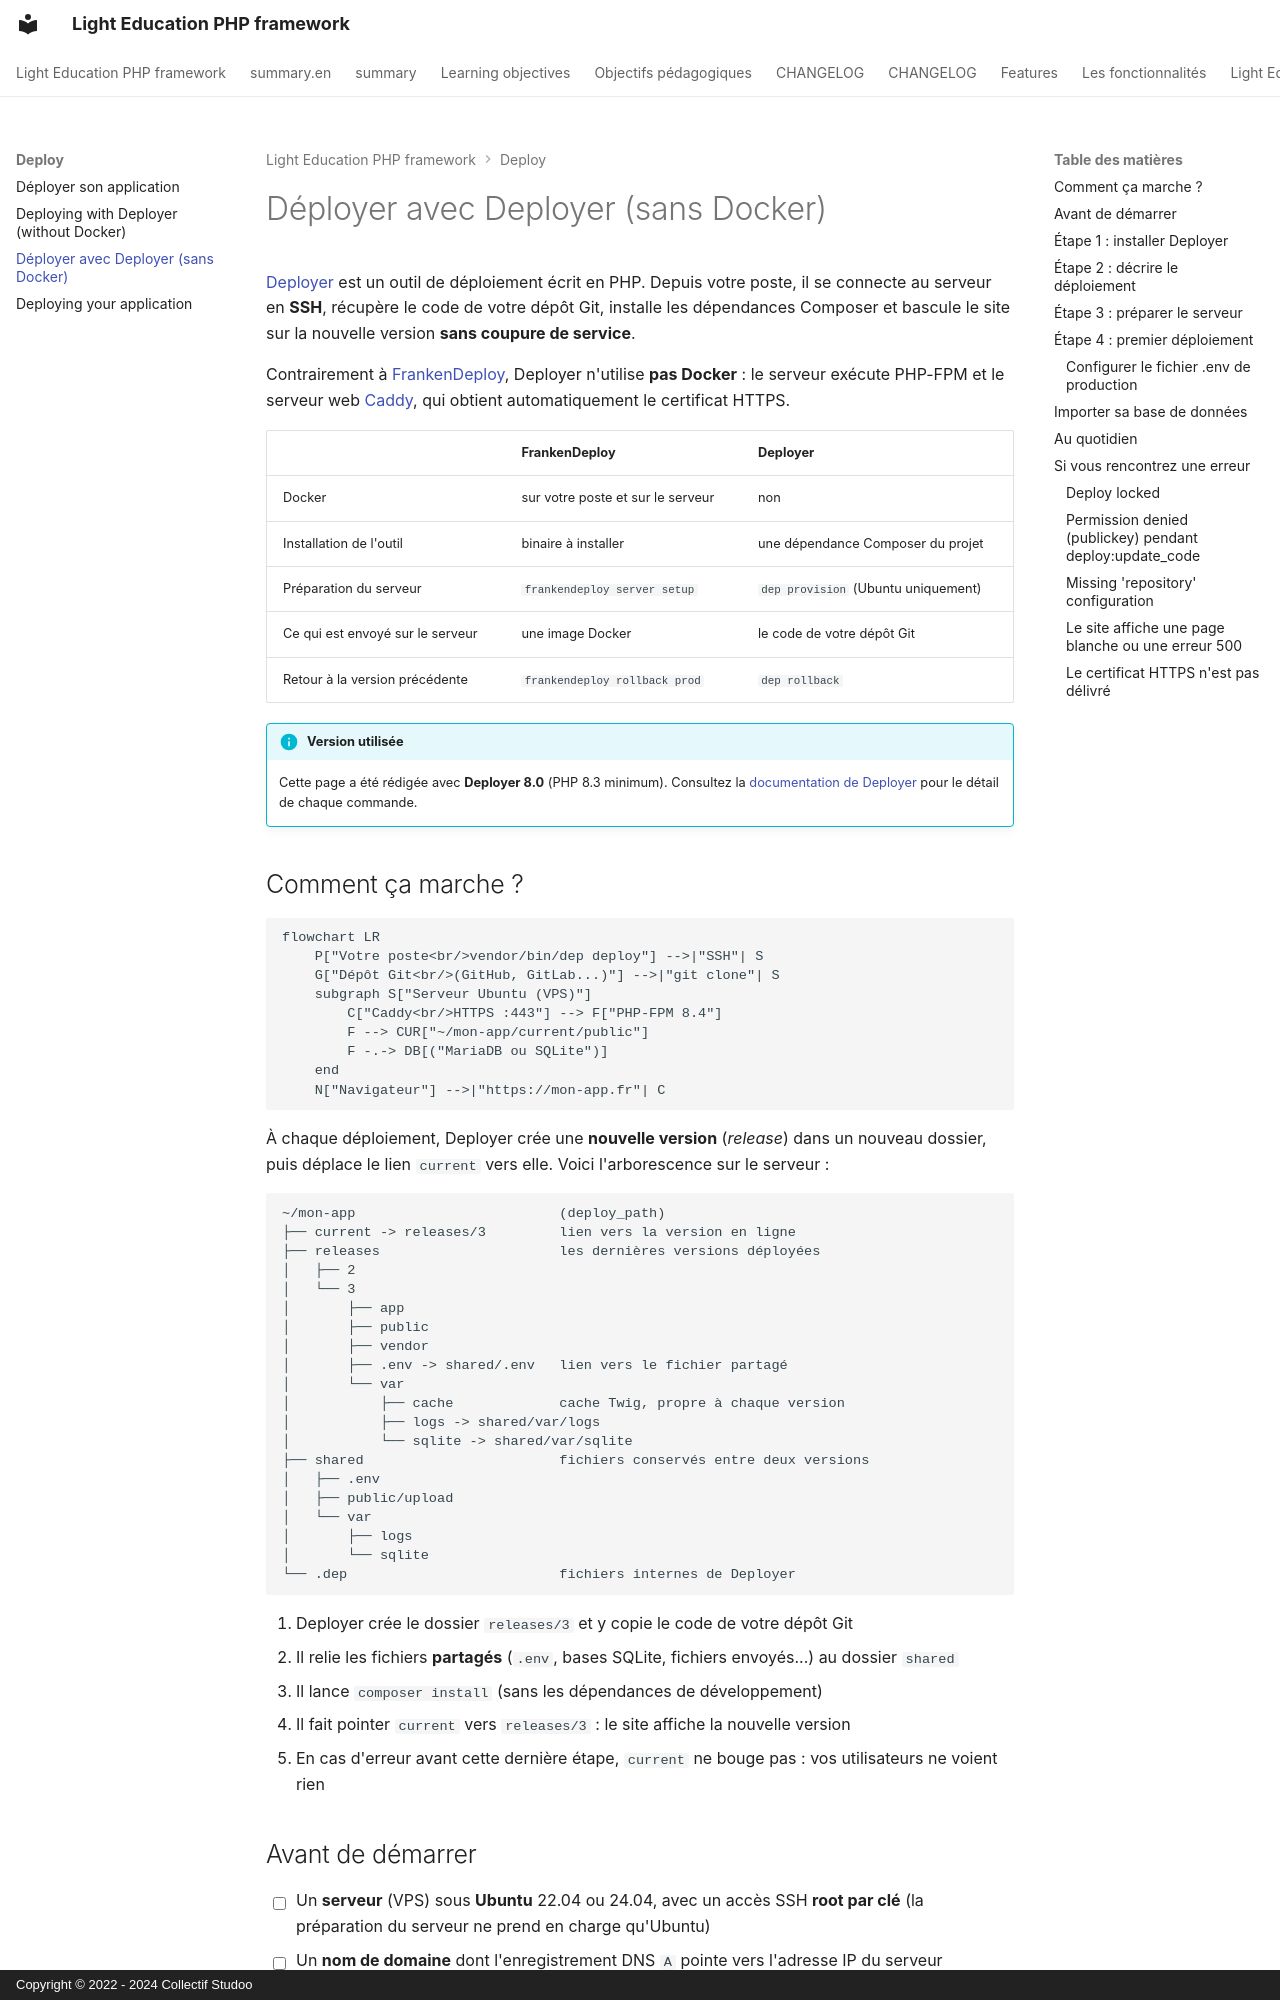

repository: studoo-app/edu-framework · page: deploy/deployer/index.html · generator: mkdocs · copyright: Copyright © 2022 - 2024 Collectif Studoo

# Déployer avec Deployer (sans Docker)

[Deployer](https://deployer.org){:target="_blank"} est un outil de déploiement écrit en PHP. Depuis votre poste, il se connecte au serveur en **SSH**, récupère le code de votre dépôt Git, installe les dépendances Composer et bascule le site sur la nouvelle version **sans coupure de service**.

Contrairement à [FrankenDeploy](index.md), Deployer n'utilise **pas Docker** : le serveur exécute PHP-FPM et le serveur web [Caddy](https://caddyserver.com){:target="_blank"}, qui obtient automatiquement le certificat HTTPS.

| | FrankenDeploy | Deployer |
|---|---|---|
| Docker | sur votre poste et sur le serveur | non |
| Installation de l'outil | binaire à installer | une dépendance Composer du projet |
| Préparation du serveur | `frankendeploy server setup` | `dep provision` (Ubuntu uniquement) |
| Ce qui est envoyé sur le serveur | une image Docker | le code de votre dépôt Git |
| Retour à la version précédente | `frankendeploy rollback prod` | `dep rollback` |

!!! info "Version utilisée"

    Cette page a été rédigée avec **Deployer 8.0** (PHP 8.3 minimum). Consultez la [documentation de Deployer](https://deployer.org/docs/8.x/getting-started){:target="_blank"} pour le détail de chaque commande.
